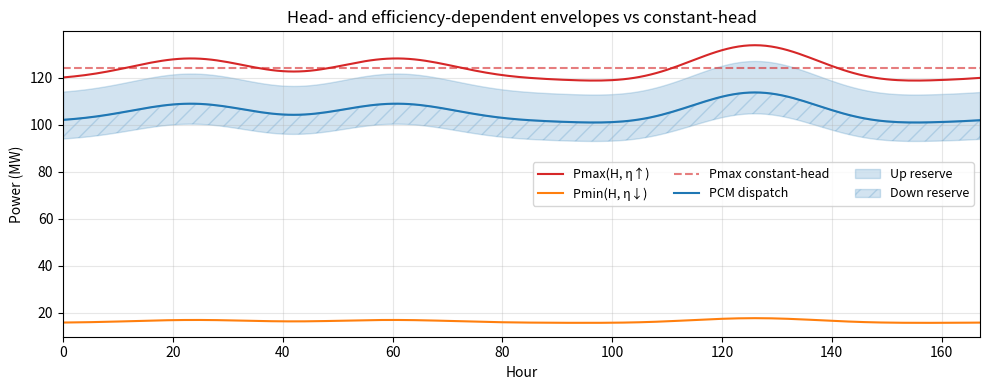
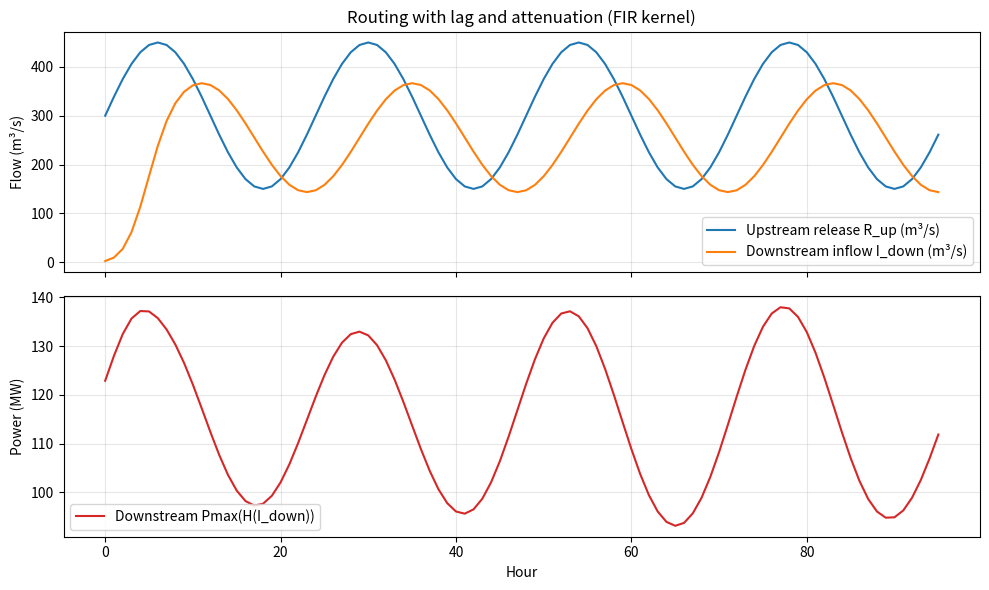
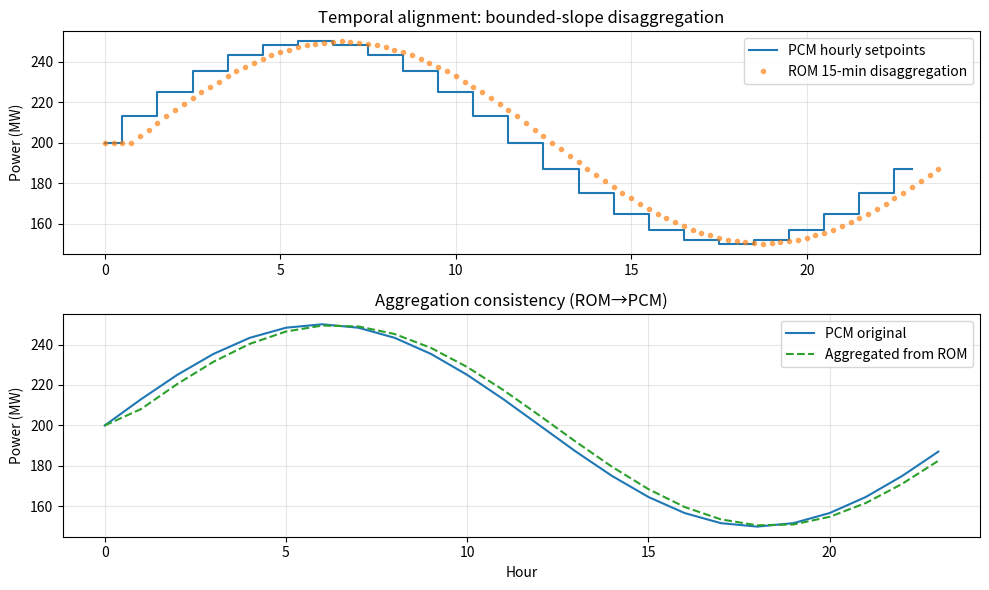
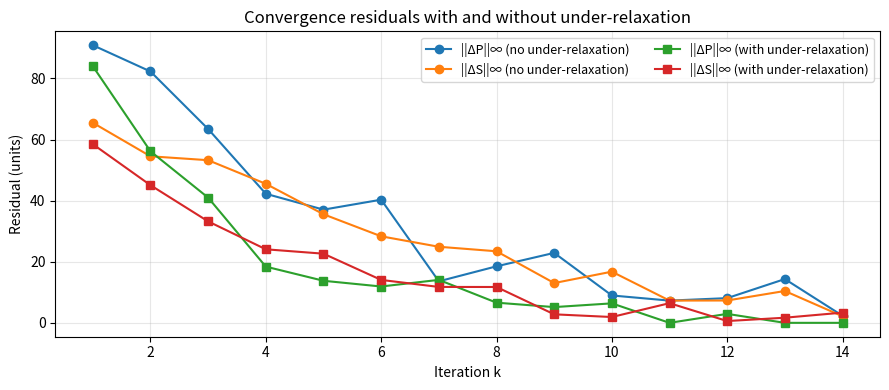
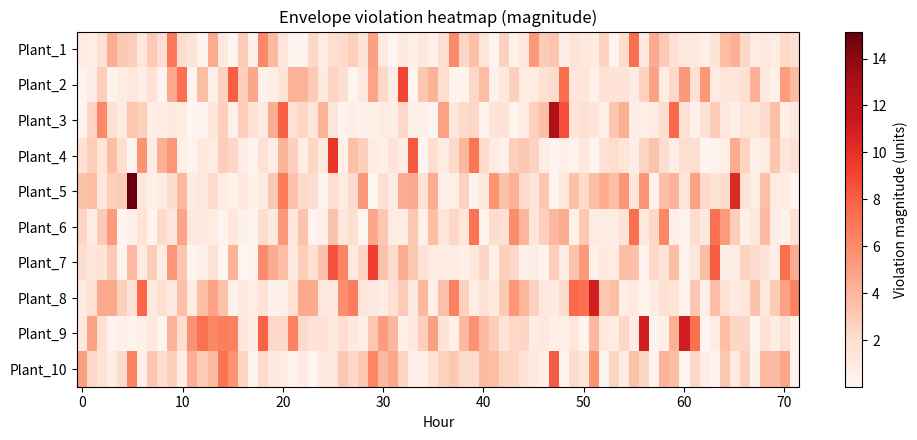
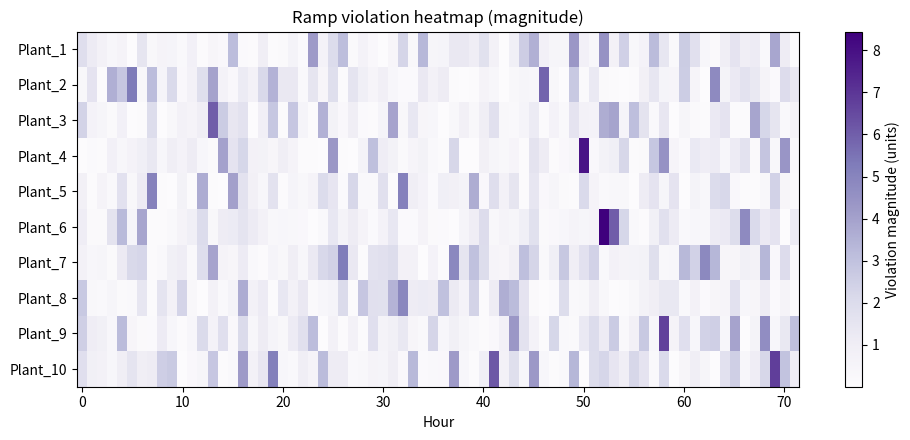

Write the Python code that produced these figures, in order. (Note: this script raises an exception after producing the figures.)
import numpy as np
import matplotlib.pyplot as plt

np.random.seed(42)

# Time horizon: hourly for 7 days
T = 24 * 7
t = np.arange(T)

# Synthetic reservoir level and tailwater producing head H_t
level = 200 + 1.5*np.sin(2*np.pi*t/T*3)  # reservoir level [m]
tailwater = 150 + 0.5*np.sin(2*np.pi*t/T*5)  # tailwater [m]
H = level - tailwater                      # net head [m], positive

# Synthetic efficiency bounds
eta_up = 0.92 - 0.03*np.cos(2*np.pi*t/T*2)  # upper bound
eta_dn = eta_up - 0.08                       # lower bound

# Flow limits dependent on head (stylized)
Qmax = 250 + 0.5*H     # [m^3/s], increases with head
Qmin = 40*np.ones(T)   # minimum flow [m^3/s]

rho, g = 1000.0, 9.81  # SI

# Compute head-dependent envelopes
Pmax = rho*g*eta_up*Qmax*H / 1e6  # MW
Pmin = rho*g*eta_dn*Qmin*H / 1e6  # MW

# Constant-head baseline for comparison
H_const = np.percentile(H, 50)
Pmax_const = rho*g*np.median(eta_up)*np.median(Qmax)*H_const/1e6 * np.ones(T)

# Synthetic PCM dispatch and reserves that respect envelopes (mostly)
P_dispatch = np.minimum(Pmax*0.85, Pmax - 10)  # MW
R_up = np.clip(0.1*Pmax, 0, Pmax - P_dispatch)
R_dn = np.clip(0.08*P_dispatch, 0, P_dispatch - Pmin)

fig, ax = plt.subplots(figsize=(10,4))
ax.plot(t, Pmax, color='tab:red', label='Pmax(H, η↑)')
ax.plot(t, Pmin, color='tab:orange', label='Pmin(H, η↓)')
ax.plot(t, Pmax_const, color='tab:red', ls='--', alpha=0.6, label='Pmax constant-head')
ax.plot(t, P_dispatch, color='tab:blue', lw=1.5, label='PCM dispatch')

# Plot reserves as bands
ax.fill_between(t, P_dispatch, P_dispatch+R_up, color='tab:blue', alpha=0.2, label='Up reserve')
ax.fill_between(t, P_dispatch-R_dn, P_dispatch, color='tab:blue', alpha=0.2, hatch='//', label='Down reserve')

ax.set_xlim(0, T-1)
ax.set_xlabel('Hour')
ax.set_ylabel('Power (MW)')
ax.set_title('Head- and efficiency-dependent envelopes vs constant-head')
ax.legend(ncol=3, fontsize=9)
ax.grid(alpha=0.3)
plt.tight_layout()
plt.savefig('fig_envelopes_dispatch_reserves.png', dpi=200)
plt.show()

#%%
import numpy as np
import matplotlib.pyplot as plt

np.random.seed(0)

# Upstream release (stylized hydropeaking profile)
T = 96  # 4 days, hourly
t = np.arange(T)
R_up = 300 + 150*np.sin(2*np.pi*(t%24)/24)  # m^3/s

# FIR routing kernel: lag tau and dispersion with attenuation alpha
tau = 5     # hours
alpha = 0.85
kernel_len = 12
k = np.arange(kernel_len)
h = alpha * np.exp(-0.5*((k - tau)/2.0)**2)
h /= h.sum() / alpha  # normalize to attenuation alpha

# Convolution to get downstream inflow
I_down = np.convolve(R_up, h, mode='full')[:T]

# Simple head response due to downstream discharge (inverse relationship)
H_down = 60 + 10*np.sin(2*np.pi*(t%24)/24) - 0.02*(I_down - I_down.mean())

# Efficiency upper bound and Qmax function of head
eta_up = 0.90 - 0.02*np.cos(2*np.pi*t/T*3)
Qmax = 200 + 0.3*H_down
rho, g = 1000.0, 9.81

Pmax_down = rho*g*eta_up*Qmax*H_down/1e6  # MW

fig, axs = plt.subplots(2,1, figsize=(10,6), sharex=True)
axs[0].plot(t, R_up, label='Upstream release R_up (m³/s)')
axs[0].plot(t, I_down, label='Downstream inflow I_down (m³/s)')
axs[0].set_ylabel('Flow (m³/s)')
axs[0].legend()
axs[0].grid(alpha=0.3)
axs[0].set_title('Routing with lag and attenuation (FIR kernel)')

axs[1].plot(t, Pmax_down, color='tab:red', label='Downstream Pmax(H(I_down))')
axs[1].set_xlabel('Hour')
axs[1].set_ylabel('Power (MW)')
axs[1].legend()
axs[1].grid(alpha=0.3)

plt.tight_layout()
plt.savefig('fig_routing_envelope_shift.png', dpi=200)
plt.show()

#%%
import numpy as np
import matplotlib.pyplot as plt

np.random.seed(1)

# ROM sub-hourly step (15 min) and PCM hourly setpoints
T_hours = 24
rom_step_per_hour = 4
T_rom = T_hours * rom_step_per_hour

# PCM hourly setpoints (MW)
t_pcm = np.arange(T_hours)
P_pcm = 200 + 50*np.sin(2*np.pi*(t_pcm%24)/24)

# Disaggregation: bounded-slope profile within each hour
ramp_cap = 40.0  # MW per 15 min
t_rom = np.arange(T_rom)
P_rom = np.zeros(T_rom)

for h in range(T_hours):
    start = h*rom_step_per_hour
    end = start + rom_step_per_hour
    prev = P_pcm[h-1] if h>0 else P_pcm[h]
    target = P_pcm[h]
    # Create linear segments bounded by ramp_cap
    delta = (target - prev)
    step = np.clip(delta/rom_step_per_hour, -ramp_cap, ramp_cap)
    for s in range(rom_step_per_hour):
        P_rom[start+s] = prev + step*(s+1)

# Aggregation check: average power back to hourly
P_pcm_agg = P_rom.reshape(T_hours, rom_step_per_hour).mean(axis=1)

fig, axs = plt.subplots(2,1, figsize=(10,6), sharex=False)
axs[0].step(t_pcm, P_pcm, where='mid', label='PCM hourly setpoints', color='tab:blue')
axs[0].plot(t_rom/rom_step_per_hour, P_rom, '.', alpha=0.6, label='ROM 15-min disaggregation', color='tab:orange')
axs[0].set_ylabel('Power (MW)')
axs[0].legend()
axs[0].grid(alpha=0.3)
axs[0].set_title('Temporal alignment: bounded-slope disaggregation')

axs[1].plot(t_pcm, P_pcm, label='PCM original', color='tab:blue')
axs[1].plot(t_pcm, P_pcm_agg, '--', label='Aggregated from ROM', color='tab:green')
axs[1].set_xlabel('Hour')
axs[1].set_ylabel('Power (MW)')
axs[1].legend()
axs[1].grid(alpha=0.3)
axs[1].set_title('Aggregation consistency (ROM→PCM)')

plt.tight_layout()
plt.savefig('fig_temporal_alignment.png', dpi=200)
plt.show()

#%%
import numpy as np
import matplotlib.pyplot as plt

np.random.seed(123)

iters = np.arange(1, 15)
# Synthetic residual decay: without and with under-relaxation
rP_no = 120*np.exp(-0.22*iters) + 5*np.random.randn(len(iters))
rS_no = 80*np.exp(-0.18*iters) + 3*np.random.randn(len(iters))
rP_relax = 120*np.exp(-0.35*iters) + 4*np.random.randn(len(iters))
rS_relax = 80*np.exp(-0.30*iters) + 2*np.random.randn(len(iters))

# Clip non-negative
rP_no = np.clip(rP_no, 0, None)
rS_no = np.clip(rS_no, 0, None)
rP_relax = np.clip(rP_relax, 0, None)
rS_relax = np.clip(rS_relax, 0, None)

fig, ax = plt.subplots(figsize=(9,4))
ax.plot(iters, rP_no, 'o-', label='||ΔP||∞ (no under-relaxation)')
ax.plot(iters, rS_no, 'o-', label='||ΔS||∞ (no under-relaxation)')
ax.plot(iters, rP_relax, 's-', label='||ΔP||∞ (with under-relaxation)')
ax.plot(iters, rS_relax, 's-', label='||ΔS||∞ (with under-relaxation)')
ax.set_xlabel('Iteration k')
ax.set_ylabel('Residual (units)')
ax.set_title('Convergence residuals with and without under-relaxation')
ax.grid(alpha=0.3)
ax.legend(ncol=2, fontsize=9)
plt.tight_layout()
plt.savefig('fig_convergence_residuals.png', dpi=200)
plt.show()


#%%
import numpy as np
import matplotlib.pyplot as plt

np.random.seed(7)

assets = [f'Plant_{i}' for i in range(1, 11)]
T = 72
# Synthetic violation magnitudes (MW or m^3/s equivalents)
viol_envelope = np.random.gamma(1.2, 2.0, size=(len(assets), T))
viol_ramp = np.random.gamma(0.8, 1.5, size=(len(assets), T))

# Combine or plot separately; here we show envelope violations
fig, ax = plt.subplots(figsize=(10,4.5))
im = ax.imshow(viol_envelope, aspect='auto', cmap='Reds', interpolation='nearest')
ax.set_yticks(np.arange(len(assets)))
ax.set_yticklabels(assets)
ax.set_xlabel('Hour')
ax.set_title('Envelope violation heatmap (magnitude)')
cbar = plt.colorbar(im, ax=ax)
cbar.set_label('Violation magnitude (units)', rotation=90)
plt.tight_layout()
plt.savefig('fig_violation_heatmap_envelope.png', dpi=200)
plt.show()

# Ramp violations heatmap
fig, ax = plt.subplots(figsize=(10,4.5))
im = ax.imshow(viol_ramp, aspect='auto', cmap='Purples', interpolation='nearest')
ax.set_yticks(np.arange(len(assets)))
ax.set_yticklabels(assets)
ax.set_xlabel('Hour')
ax.set_title('Ramp violation heatmap (magnitude)')
cbar = plt.colorbar(im, ax=ax)
cbar.set_label('Violation magnitude (units)', rotation=90)
plt.tight_layout()
plt.savefig('fig_violation_heatmap_ramp.png', dpi=200)
plt.show()


#%%
import numpy as np
import matplotlib.pyplot as plt

np.random.seed(5)

# ROM kernel (15-min)
dt_rom_min = 15
kernel_len = 24  # 6 hours
k = np.arange(kernel_len)
tau = 10  # index
alpha = 0.9
h_rom = alpha * np.exp(-0.5*((k - tau)/2.5)**2)
h_rom /= h_rom.sum() / alpha  # normalize to attenuation alpha

# Resample to PCM hourly kernel by block-summing 4 ROM steps per hour
M = 4  # 4 * 15-min = 60-min
K_pcm = kernel_len // M
h_pcm = np.array([h_rom[i*M:(i+1)*M].sum() for i in range(K_pcm)])

fig, axs = plt.subplots(1,2, figsize=(10,3.5))
axs[0].stem(k*dt_rom_min/60.0, h_rom, basefmt=" ", use_line_collection=True)
axs[0].set_xlabel('Lag (hours)')
axs[0].set_ylabel('Kernel weight')
axs[0].set_title('ROM FIR kernel (15-min)')

axs[1].stem(np.arange(K_pcm), h_pcm, basefmt=" ", use_line_collection=True)
axs[1].set_xlabel('Lag (hours)')
axs[1].set_ylabel('Kernel weight')
axs[1].set_title('PCM resampled kernel (hourly)')
for ax in axs:
    ax.grid(alpha=0.3)
plt.tight_layout()
plt.savefig('fig_routing_kernel_resampling.png', dpi=200)
plt.show()
